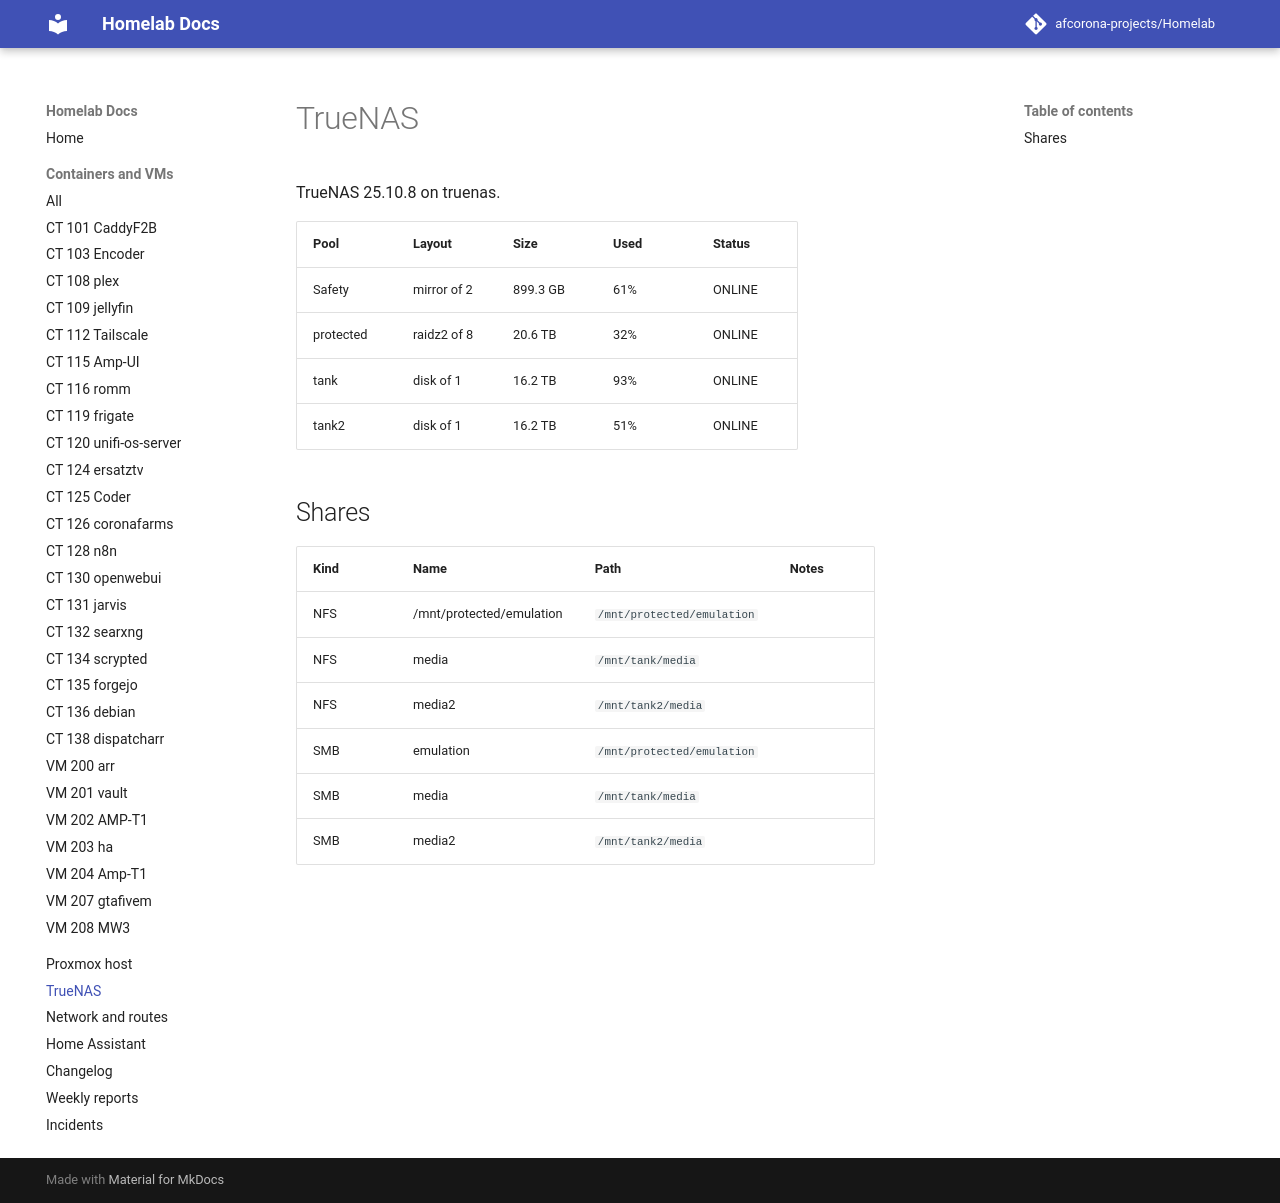

repository: afcorona-projects/Homelab · page: truenas/index.html · generator: mkdocs

# TrueNAS

TrueNAS 25.10.8 on truenas.

| Pool | Layout | Size | Used | Status |
|---|---|---|---|---|
| Safety | mirror of 2 | 899.3 GB | 61% | ONLINE |
| protected | raidz2 of 8 | 20.6 TB | 32% | ONLINE |
| tank | disk of 1 | 16.2 TB | 93% | ONLINE |
| tank2 | disk of 1 | 16.2 TB | 51% | ONLINE |

## Shares

| Kind | Name | Path | Notes |
|---|---|---|---|
| NFS | /mnt/protected/emulation | `/mnt/protected/emulation` |  |
| NFS | media | `/mnt/tank/media` |  |
| NFS | media2 | `/mnt/tank2/media` |  |
| SMB | emulation | `/mnt/protected/emulation` |  |
| SMB | media | `/mnt/tank/media` |  |
| SMB | media2 | `/mnt/tank2/media` |  |
